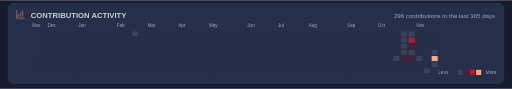
t = 0.00 s
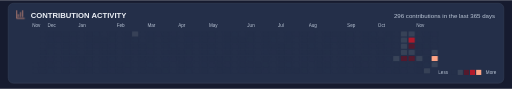
t = 1.35 s
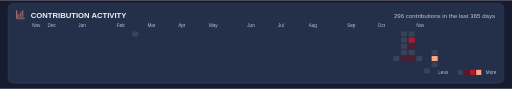
t = 2.70 s
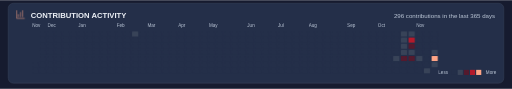
t = 5.40 s
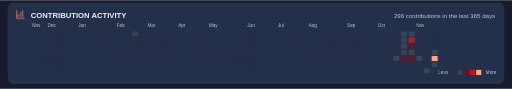
t = 6.75 s
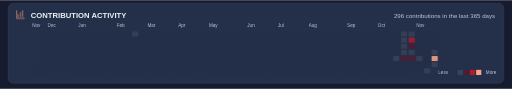
t = 8.55 s

The animated SVG that drew these frames (rendered in a browser with its animation timeline set to each time). Animation: 8 CSS @keyframes rules; frames cover the first 8.55 s, repeats indefinitely.

<svg xmlns="http://www.w3.org/2000/svg" width="1000" height="173" viewBox="0 0 1000 173" role="img" aria-labelledby="title"><style>
  @keyframes appear { 0%,100% { opacity: .82; } 15%,90% { opacity: 1; } }
  @keyframes rise { 0%,100% { transform: scaleY(.08); } 20%,90% { transform: scaleY(1); } }
  @keyframes expand { 0%,100% { transform: scaleX(.08); } 20%,90% { transform: scaleX(1); } }
  .motion-language { transform-box: fill-box; transform-origin: left center; animation: expand 10s ease-in-out infinite; }
  @keyframes draw { 0%,100% { stroke-dashoffset: 1; } 25%,90% { stroke-dashoffset: 0; } }
  @keyframes glow { 0%,100% { opacity: .72; } 50% { opacity: 1; } }
  @keyframes float { 0%,100% { transform: translateY(0); } 50% { transform: translateY(-1.5px); } }
  @keyframes turn { from { transform: rotate(0deg); } to { transform: rotate(360deg); } }
  @keyframes sail { 0%,100% { transform: rotate(-1deg); } 50% { transform: rotate(1deg); } }
  .wheel-spin { transform-origin: 0px 0px; animation: turn 36s linear infinite; }
  .pirate-flag { transform-box: fill-box; transform-origin: left center; animation: sail 6s ease-in-out infinite; }
  text { animation: appear 10s ease-in-out infinite; }
  .motion-bar { transform-box: fill-box; transform-origin: center bottom; animation: rise 10s cubic-bezier(.22,1,.36,1) infinite; }
  .motion-line { stroke-dasharray: 1; animation: draw 10s ease-in-out infinite; }
  .motion-ring { animation: appear 10s ease-in-out infinite; }
  .motion-cell { animation: appear 8s ease-in-out infinite; animation-delay: var(--delay,0ms); }
  .motion-icon { animation: glow 5s ease-in-out infinite; }
  .motion-logo { animation: float 6s ease-in-out infinite; }
  @media (prefers-reduced-motion: reduce) { * { animation: none !important; } }
</style><title id="title">GitHub contribution calendar; real daily counts</title>
<defs>
 <linearGradient id="logo-shade"><stop stop-color="#161B2F" stop-opacity="0"/><stop offset=".35" stop-color="#161B2F" stop-opacity=".7"/><stop offset=".65" stop-color="#161B2F" stop-opacity=".7"/><stop offset="1" stop-color="#161B2F" stop-opacity="0"/></linearGradient>
 <linearGradient id="paper" x2="0" y2="1"><stop stop-color="#FFE1A0"/><stop offset=".5" stop-color="#EFC082"/><stop offset="1" stop-color="#FFA586"/></linearGradient>
 <linearGradient id="shade"><stop offset="0" stop-color="#161B2F"/><stop offset=".5" stop-color="#161B2F" stop-opacity=".98"/><stop offset=".72" stop-color="#161B2F" stop-opacity="0"/></linearGradient>
 <clipPath id="about-window"><rect x="16" y="48" width="968" height="232" rx="12"/></clipPath>
 <clipPath id="banner-window"><rect width="1000" height="156" rx="12"/></clipPath>
</defs><rect width="1000" height="173" fill="#161B2F"/><g font-family="Arial, Helvetica, sans-serif"><rect x="16" y="6" width="968" height="156" rx="10" fill="#242F49" stroke="#384358" stroke-width="1"/><g transform="translate(30 18) scale(0.8333333333333334)" fill="none" stroke="#FFA586" class="motion-icon" stroke-width="1.65" stroke-linecap="round" stroke-linejoin="round"><path d="M3 3v18h18M7 17v-5m5 5V7m5 10V3"/></g><text x="60" y="34" font-size="15" fill="#EDF1F7" font-weight="700">CONTRIBUTION ACTIVITY</text><text x="967" y="34" font-size="12" fill="#BDC8D8" text-anchor="end">296 contributions in the last 365 days</text><text x="63" y="53" font-size="9" fill="#BDC8D8" >Nov</text><rect class="motion-cell" style="--delay:0ms"  x="63" y="121" width="12" height="10" rx="1" fill="#242F49"><title>2025-11-21: 0 contributions</title></rect><rect class="motion-cell" style="--delay:35ms"  x="63" y="133" width="12" height="10" rx="1" fill="#242F49"><title>2025-11-22: 0 contributions</title></rect><rect class="motion-cell" style="--delay:70ms"  x="78" y="61" width="12" height="10" rx="1" fill="#242F49"><title>2025-11-23: 0 contributions</title></rect><rect class="motion-cell" style="--delay:105ms"  x="78" y="73" width="12" height="10" rx="1" fill="#242F49"><title>2025-11-24: 0 contributions</title></rect><rect class="motion-cell" style="--delay:140ms"  x="78" y="85" width="12" height="10" rx="1" fill="#242F49"><title>2025-11-25: 0 contributions</title></rect><rect class="motion-cell" style="--delay:175ms"  x="78" y="97" width="12" height="10" rx="1" fill="#242F49"><title>2025-11-26: 0 contributions</title></rect><rect class="motion-cell" style="--delay:210ms"  x="78" y="109" width="12" height="10" rx="1" fill="#242F49"><title>2025-11-27: 0 contributions</title></rect><rect class="motion-cell" style="--delay:245ms"  x="78" y="121" width="12" height="10" rx="1" fill="#242F49"><title>2025-11-28: 0 contributions</title></rect><rect class="motion-cell" style="--delay:280ms"  x="78" y="133" width="12" height="10" rx="1" fill="#242F49"><title>2025-11-29: 0 contributions</title></rect><rect class="motion-cell" style="--delay:315ms"  x="93" y="61" width="12" height="10" rx="1" fill="#242F49"><title>2025-11-30: 0 contributions</title></rect><text x="93" y="53" font-size="9" fill="#BDC8D8" >Dec</text><rect class="motion-cell" style="--delay:350ms"  x="93" y="73" width="12" height="10" rx="1" fill="#242F49"><title>2025-12-01: 0 contributions</title></rect><rect class="motion-cell" style="--delay:385ms"  x="93" y="85" width="12" height="10" rx="1" fill="#242F49"><title>2025-12-02: 0 contributions</title></rect><rect class="motion-cell" style="--delay:420ms"  x="93" y="97" width="12" height="10" rx="1" fill="#242F49"><title>2025-12-03: 0 contributions</title></rect><rect class="motion-cell" style="--delay:455ms"  x="93" y="109" width="12" height="10" rx="1" fill="#242F49"><title>2025-12-04: 0 contributions</title></rect><rect class="motion-cell" style="--delay:490ms"  x="93" y="121" width="12" height="10" rx="1" fill="#242F49"><title>2025-12-05: 0 contributions</title></rect><rect class="motion-cell" style="--delay:525ms"  x="93" y="133" width="12" height="10" rx="1" fill="#242F49"><title>2025-12-06: 0 contributions</title></rect><rect class="motion-cell" style="--delay:560ms"  x="108" y="61" width="12" height="10" rx="1" fill="#242F49"><title>2025-12-07: 0 contributions</title></rect><rect class="motion-cell" style="--delay:595ms"  x="108" y="73" width="12" height="10" rx="1" fill="#242F49"><title>2025-12-08: 0 contributions</title></rect><rect class="motion-cell" style="--delay:0ms"  x="108" y="85" width="12" height="10" rx="1" fill="#242F49"><title>2025-12-09: 0 contributions</title></rect><rect class="motion-cell" style="--delay:35ms"  x="108" y="97" width="12" height="10" rx="1" fill="#242F49"><title>2025-12-10: 0 contributions</title></rect><rect class="motion-cell" style="--delay:70ms"  x="108" y="109" width="12" height="10" rx="1" fill="#242F49"><title>2025-12-11: 0 contributions</title></rect><rect class="motion-cell" style="--delay:105ms"  x="108" y="121" width="12" height="10" rx="1" fill="#242F49"><title>2025-12-12: 0 contributions</title></rect><rect class="motion-cell" style="--delay:140ms"  x="108" y="133" width="12" height="10" rx="1" fill="#242F49"><title>2025-12-13: 0 contributions</title></rect><rect class="motion-cell" style="--delay:175ms"  x="123" y="61" width="12" height="10" rx="1" fill="#242F49"><title>2025-12-14: 0 contributions</title></rect><rect class="motion-cell" style="--delay:210ms"  x="123" y="73" width="12" height="10" rx="1" fill="#242F49"><title>2025-12-15: 0 contributions</title></rect><rect class="motion-cell" style="--delay:245ms"  x="123" y="85" width="12" height="10" rx="1" fill="#242F49"><title>2025-12-16: 0 contributions</title></rect><rect class="motion-cell" style="--delay:280ms"  x="123" y="97" width="12" height="10" rx="1" fill="#242F49"><title>2025-12-17: 0 contributions</title></rect><rect class="motion-cell" style="--delay:315ms"  x="123" y="109" width="12" height="10" rx="1" fill="#242F49"><title>2025-12-18: 0 contributions</title></rect><rect class="motion-cell" style="--delay:350ms"  x="123" y="121" width="12" height="10" rx="1" fill="#242F49"><title>2025-12-19: 0 contributions</title></rect><rect class="motion-cell" style="--delay:385ms"  x="123" y="133" width="12" height="10" rx="1" fill="#242F49"><title>2025-12-20: 0 contributions</title></rect><rect class="motion-cell" style="--delay:420ms"  x="138" y="61" width="12" height="10" rx="1" fill="#242F49"><title>2025-12-21: 0 contributions</title></rect><rect class="motion-cell" style="--delay:455ms"  x="138" y="73" width="12" height="10" rx="1" fill="#242F49"><title>2025-12-22: 0 contributions</title></rect><rect class="motion-cell" style="--delay:490ms"  x="138" y="85" width="12" height="10" rx="1" fill="#242F49"><title>2025-12-23: 0 contributions</title></rect><rect class="motion-cell" style="--delay:525ms"  x="138" y="97" width="12" height="10" rx="1" fill="#242F49"><title>2025-12-24: 0 contributions</title></rect><rect class="motion-cell" style="--delay:560ms"  x="138" y="109" width="12" height="10" rx="1" fill="#242F49"><title>2025-12-25: 0 contributions</title></rect><rect class="motion-cell" style="--delay:595ms"  x="138" y="121" width="12" height="10" rx="1" fill="#242F49"><title>2025-12-26: 0 contributions</title></rect><rect class="motion-cell" style="--delay:0ms"  x="138" y="133" width="12" height="10" rx="1" fill="#242F49"><title>2025-12-27: 0 contributions</title></rect><rect class="motion-cell" style="--delay:35ms"  x="153" y="61" width="12" height="10" rx="1" fill="#242F49"><title>2025-12-28: 0 contributions</title></rect><rect class="motion-cell" style="--delay:70ms"  x="153" y="73" width="12" height="10" rx="1" fill="#242F49"><title>2025-12-29: 0 contributions</title></rect><rect class="motion-cell" style="--delay:105ms"  x="153" y="85" width="12" height="10" rx="1" fill="#242F49"><title>2025-12-30: 0 contributions</title></rect><rect class="motion-cell" style="--delay:140ms"  x="153" y="97" width="12" height="10" rx="1" fill="#242F49"><title>2025-12-31: 0 contributions</title></rect><text x="153" y="53" font-size="9" fill="#BDC8D8" >Jan</text><rect class="motion-cell" style="--delay:175ms"  x="153" y="109" width="12" height="10" rx="1" fill="#242F49"><title>2026-01-01: 0 contributions</title></rect><rect class="motion-cell" style="--delay:210ms"  x="153" y="121" width="12" height="10" rx="1" fill="#242F49"><title>2026-01-02: 0 contributions</title></rect><rect class="motion-cell" style="--delay:245ms"  x="153" y="133" width="12" height="10" rx="1" fill="#242F49"><title>2026-01-03: 0 contributions</title></rect><rect class="motion-cell" style="--delay:280ms"  x="168" y="61" width="12" height="10" rx="1" fill="#242F49"><title>2026-01-04: 0 contributions</title></rect><rect class="motion-cell" style="--delay:315ms"  x="168" y="73" width="12" height="10" rx="1" fill="#242F49"><title>2026-01-05: 0 contributions</title></rect><rect class="motion-cell" style="--delay:350ms"  x="168" y="85" width="12" height="10" rx="1" fill="#242F49"><title>2026-01-06: 0 contributions</title></rect><rect class="motion-cell" style="--delay:385ms"  x="168" y="97" width="12" height="10" rx="1" fill="#242F49"><title>2026-01-07: 0 contributions</title></rect><rect class="motion-cell" style="--delay:420ms"  x="168" y="109" width="12" height="10" rx="1" fill="#242F49"><title>2026-01-08: 0 contributions</title></rect><rect class="motion-cell" style="--delay:455ms"  x="168" y="121" width="12" height="10" rx="1" fill="#242F49"><title>2026-01-09: 0 contributions</title></rect><rect class="motion-cell" style="--delay:490ms"  x="168" y="133" width="12" height="10" rx="1" fill="#242F49"><title>2026-01-10: 0 contributions</title></rect><rect class="motion-cell" style="--delay:525ms"  x="183" y="61" width="12" height="10" rx="1" fill="#242F49"><title>2026-01-11: 0 contributions</title></rect><rect class="motion-cell" style="--delay:560ms"  x="183" y="73" width="12" height="10" rx="1" fill="#242F49"><title>2026-01-12: 0 contributions</title></rect><rect class="motion-cell" style="--delay:595ms"  x="183" y="85" width="12" height="10" rx="1" fill="#242F49"><title>2026-01-13: 0 contributions</title></rect><rect class="motion-cell" style="--delay:0ms"  x="183" y="97" width="12" height="10" rx="1" fill="#242F49"><title>2026-01-14: 0 contributions</title></rect><rect class="motion-cell" style="--delay:35ms"  x="183" y="109" width="12" height="10" rx="1" fill="#242F49"><title>2026-01-15: 0 contributions</title></rect><rect class="motion-cell" style="--delay:70ms"  x="183" y="121" width="12" height="10" rx="1" fill="#242F49"><title>2026-01-16: 0 contributions</title></rect><rect class="motion-cell" style="--delay:105ms"  x="183" y="133" width="12" height="10" rx="1" fill="#242F49"><title>2026-01-17: 0 contributions</title></rect><rect class="motion-cell" style="--delay:140ms"  x="198" y="61" width="12" height="10" rx="1" fill="#242F49"><title>2026-01-18: 0 contributions</title></rect><rect class="motion-cell" style="--delay:175ms"  x="198" y="73" width="12" height="10" rx="1" fill="#242F49"><title>2026-01-19: 0 contributions</title></rect><rect class="motion-cell" style="--delay:210ms"  x="198" y="85" width="12" height="10" rx="1" fill="#242F49"><title>2026-01-20: 0 contributions</title></rect><rect class="motion-cell" style="--delay:245ms"  x="198" y="97" width="12" height="10" rx="1" fill="#242F49"><title>2026-01-21: 0 contributions</title></rect><rect class="motion-cell" style="--delay:280ms"  x="198" y="109" width="12" height="10" rx="1" fill="#242F49"><title>2026-01-22: 0 contributions</title></rect><rect class="motion-cell" style="--delay:315ms"  x="198" y="121" width="12" height="10" rx="1" fill="#242F49"><title>2026-01-23: 0 contributions</title></rect><rect class="motion-cell" style="--delay:350ms"  x="198" y="133" width="12" height="10" rx="1" fill="#242F49"><title>2026-01-24: 0 contributions</title></rect><rect class="motion-cell" style="--delay:385ms"  x="213" y="61" width="12" height="10" rx="1" fill="#242F49"><title>2026-01-25: 0 contributions</title></rect><rect class="motion-cell" style="--delay:420ms"  x="213" y="73" width="12" height="10" rx="1" fill="#242F49"><title>2026-01-26: 0 contributions</title></rect><rect class="motion-cell" style="--delay:455ms"  x="213" y="85" width="12" height="10" rx="1" fill="#242F49"><title>2026-01-27: 0 contributions</title></rect><rect class="motion-cell" style="--delay:490ms"  x="213" y="97" width="12" height="10" rx="1" fill="#242F49"><title>2026-01-28: 0 contributions</title></rect><rect class="motion-cell" style="--delay:525ms"  x="213" y="109" width="12" height="10" rx="1" fill="#242F49"><title>2026-01-29: 0 contributions</title></rect><rect class="motion-cell" style="--delay:560ms"  x="213" y="121" width="12" height="10" rx="1" fill="#242F49"><title>2026-01-30: 0 contributions</title></rect><rect class="motion-cell" style="--delay:595ms"  x="213" y="133" width="12" height="10" rx="1" fill="#242F49"><title>2026-01-31: 0 contributions</title></rect><text x="228" y="53" font-size="9" fill="#BDC8D8" >Feb</text><rect class="motion-cell" style="--delay:0ms"  x="228" y="61" width="12" height="10" rx="1" fill="#242F49"><title>2026-02-01: 0 contributions</title></rect><rect class="motion-cell" style="--delay:35ms"  x="228" y="73" width="12" height="10" rx="1" fill="#242F49"><title>2026-02-02: 0 contributions</title></rect><rect class="motion-cell" style="--delay:70ms"  x="228" y="85" width="12" height="10" rx="1" fill="#242F49"><title>2026-02-03: 0 contributions</title></rect><rect class="motion-cell" style="--delay:105ms"  x="228" y="97" width="12" height="10" rx="1" fill="#242F49"><title>2026-02-04: 0 contributions</title></rect><rect class="motion-cell" style="--delay:140ms"  x="228" y="109" width="12" height="10" rx="1" fill="#242F49"><title>2026-02-05: 0 contributions</title></rect><rect class="motion-cell" style="--delay:175ms"  x="228" y="121" width="12" height="10" rx="1" fill="#242F49"><title>2026-02-06: 0 contributions</title></rect><rect class="motion-cell" style="--delay:210ms"  x="228" y="133" width="12" height="10" rx="1" fill="#242F49"><title>2026-02-07: 0 contributions</title></rect><rect class="motion-cell" style="--delay:245ms"  x="243" y="61" width="12" height="10" rx="1" fill="#242F49"><title>2026-02-08: 0 contributions</title></rect><rect class="motion-cell" style="--delay:280ms"  x="243" y="73" width="12" height="10" rx="1" fill="#242F49"><title>2026-02-09: 0 contributions</title></rect><rect class="motion-cell" style="--delay:315ms"  x="243" y="85" width="12" height="10" rx="1" fill="#242F49"><title>2026-02-10: 0 contributions</title></rect><rect class="motion-cell" style="--delay:350ms"  x="243" y="97" width="12" height="10" rx="1" fill="#242F49"><title>2026-02-11: 0 contributions</title></rect><rect class="motion-cell" style="--delay:385ms"  x="243" y="109" width="12" height="10" rx="1" fill="#242F49"><title>2026-02-12: 0 contributions</title></rect><rect class="motion-cell" style="--delay:420ms"  x="243" y="121" width="12" height="10" rx="1" fill="#242F49"><title>2026-02-13: 0 contributions</title></rect><rect class="motion-cell" style="--delay:455ms"  x="243" y="133" width="12" height="10" rx="1" fill="#242F49"><title>2026-02-14: 0 contributions</title></rect><rect class="motion-cell" style="--delay:490ms"  x="258" y="61" width="12" height="10" rx="1" fill="#384358"><title>2026-02-15: 3 contributions</title></rect><rect class="motion-cell" style="--delay:525ms"  x="258" y="73" width="12" height="10" rx="1" fill="#242F49"><title>2026-02-16: 0 contributions</title></rect><rect class="motion-cell" style="--delay:560ms"  x="258" y="85" width="12" height="10" rx="1" fill="#242F49"><title>2026-02-17: 0 contributions</title></rect><rect class="motion-cell" style="--delay:595ms"  x="258" y="97" width="12" height="10" rx="1" fill="#242F49"><title>2026-02-18: 0 contributions</title></rect><rect class="motion-cell" style="--delay:0ms"  x="258" y="109" width="12" height="10" rx="1" fill="#242F49"><title>2026-02-19: 0 contributions</title></rect><rect class="motion-cell" style="--delay:35ms"  x="258" y="121" width="12" height="10" rx="1" fill="#242F49"><title>2026-02-20: 0 contributions</title></rect><rect class="motion-cell" style="--delay:70ms"  x="258" y="133" width="12" height="10" rx="1" fill="#242F49"><title>2026-02-21: 0 contributions</title></rect><rect class="motion-cell" style="--delay:105ms"  x="273" y="61" width="12" height="10" rx="1" fill="#242F49"><title>2026-02-22: 0 contributions</title></rect><rect class="motion-cell" style="--delay:140ms"  x="273" y="73" width="12" height="10" rx="1" fill="#242F49"><title>2026-02-23: 0 contributions</title></rect><rect class="motion-cell" style="--delay:175ms"  x="273" y="85" width="12" height="10" rx="1" fill="#242F49"><title>2026-02-24: 0 contributions</title></rect><rect class="motion-cell" style="--delay:210ms"  x="273" y="97" width="12" height="10" rx="1" fill="#242F49"><title>2026-02-25: 0 contributions</title></rect><rect class="motion-cell" style="--delay:245ms"  x="273" y="109" width="12" height="10" rx="1" fill="#242F49"><title>2026-02-26: 0 contributions</title></rect><rect class="motion-cell" style="--delay:280ms"  x="273" y="121" width="12" height="10" rx="1" fill="#242F49"><title>2026-02-27: 0 contributions</title></rect><rect class="motion-cell" style="--delay:315ms"  x="273" y="133" width="12" height="10" rx="1" fill="#242F49"><title>2026-02-28: 0 contributions</title></rect><text x="288" y="53" font-size="9" fill="#BDC8D8" >Mar</text><rect class="motion-cell" style="--delay:350ms"  x="288" y="61" width="12" height="10" rx="1" fill="#242F49"><title>2026-03-01: 0 contributions</title></rect><rect class="motion-cell" style="--delay:385ms"  x="288" y="73" width="12" height="10" rx="1" fill="#242F49"><title>2026-03-02: 0 contributions</title></rect><rect class="motion-cell" style="--delay:420ms"  x="288" y="85" width="12" height="10" rx="1" fill="#242F49"><title>2026-03-03: 0 contributions</title></rect><rect class="motion-cell" style="--delay:455ms"  x="288" y="97" width="12" height="10" rx="1" fill="#242F49"><title>2026-03-04: 0 contributions</title></rect><rect class="motion-cell" style="--delay:490ms"  x="288" y="109" width="12" height="10" rx="1" fill="#242F49"><title>2026-03-05: 0 contributions</title></rect><rect class="motion-cell" style="--delay:525ms"  x="288" y="121" width="12" height="10" rx="1" fill="#242F49"><title>2026-03-06: 0 contributions</title></rect><rect class="motion-cell" style="--delay:560ms"  x="288" y="133" width="12" height="10" rx="1" fill="#242F49"><title>2026-03-07: 0 contributions</title></rect><rect class="motion-cell" style="--delay:595ms"  x="303" y="61" width="12" height="10" rx="1" fill="#242F49"><title>2026-03-08: 0 contributions</title></rect><rect class="motion-cell" style="--delay:0ms"  x="303" y="73" width="12" height="10" rx="1" fill="#242F49"><title>2026-03-09: 0 contributions</title></rect><rect class="motion-cell" style="--delay:35ms"  x="303" y="85" width="12" height="10" rx="1" fill="#242F49"><title>2026-03-10: 0 contributions</title></rect><rect class="motion-cell" style="--delay:70ms"  x="303" y="97" width="12" height="10" rx="1" fill="#242F49"><title>2026-03-11: 0 contributions</title></rect><rect class="motion-cell" style="--delay:105ms"  x="303" y="109" width="12" height="10" rx="1" fill="#242F49"><title>2026-03-12: 0 contributions</title></rect><rect class="motion-cell" style="--delay:140ms"  x="303" y="121" width="12" height="10" rx="1" fill="#242F49"><title>2026-03-13: 0 contributions</title></rect><rect class="motion-cell" style="--delay:175ms"  x="303" y="133" width="12" height="10" rx="1" fill="#242F49"><title>2026-03-14: 0 contributions</title></rect><rect class="motion-cell" style="--delay:210ms"  x="318" y="61" width="12" height="10" rx="1" fill="#242F49"><title>2026-03-15: 0 contributions</title></rect><rect class="motion-cell" style="--delay:245ms"  x="318" y="73" width="12" height="10" rx="1" fill="#242F49"><title>2026-03-16: 0 contributions</title></rect><rect class="motion-cell" style="--delay:280ms"  x="318" y="85" width="12" height="10" rx="1" fill="#242F49"><title>2026-03-17: 0 contributions</title></rect><rect class="motion-cell" style="--delay:315ms"  x="318" y="97" width="12" height="10" rx="1" fill="#242F49"><title>2026-03-18: 0 contributions</title></rect><rect class="motion-cell" style="--delay:350ms"  x="318" y="109" width="12" height="10" rx="1" fill="#242F49"><title>2026-03-19: 0 contributions</title></rect><rect class="motion-cell" style="--delay:385ms"  x="318" y="121" width="12" height="10" rx="1" fill="#242F49"><title>2026-03-20: 0 contributions</title></rect><rect class="motion-cell" style="--delay:420ms"  x="318" y="133" width="12" height="10" rx="1" fill="#242F49"><title>2026-03-21: 0 contributions</title></rect><rect class="motion-cell" style="--delay:455ms"  x="333" y="61" width="12" height="10" rx="1" fill="#242F49"><title>2026-03-22: 0 contributions</title></rect><rect class="motion-cell" style="--delay:490ms"  x="333" y="73" width="12" height="10" rx="1" fill="#242F49"><title>2026-03-23: 0 contributions</title></rect><rect class="motion-cell" style="--delay:525ms"  x="333" y="85" width="12" height="10" rx="1" fill="#242F49"><title>2026-03-24: 0 contributions</title></rect><rect class="motion-cell" style="--delay:560ms"  x="333" y="97" width="12" height="10" rx="1" fill="#242F49"><title>2026-03-25: 0 contributions</title></rect><rect class="motion-cell" style="--delay:595ms"  x="333" y="109" width="12" height="10" rx="1" fill="#242F49"><title>2026-03-26: 0 contributions</title></rect><rect class="motion-cell" style="--delay:0ms"  x="333" y="121" width="12" height="10" rx="1" fill="#242F49"><title>2026-03-27: 0 contributions</title></rect><rect class="motion-cell" style="--delay:35ms"  x="333" y="133" width="12" height="10" rx="1" fill="#242F49"><title>2026-03-28: 0 contributions</title></rect><rect class="motion-cell" style="--delay:70ms"  x="348" y="61" width="12" height="10" rx="1" fill="#242F49"><title>2026-03-29: 0 contributions</title></rect><rect class="motion-cell" style="--delay:105ms"  x="348" y="73" width="12" height="10" rx="1" fill="#242F49"><title>2026-03-30: 0 contributions</title></rect><rect class="motion-cell" style="--delay:140ms"  x="348" y="85" width="12" height="10" rx="1" fill="#242F49"><title>2026-03-31: 0 contributions</title></rect><text x="348" y="53" font-size="9" fill="#BDC8D8" >Apr</text><rect class="motion-cell" style="--delay:175ms"  x="348" y="97" width="12" height="10" rx="1" fill="#242F49"><title>2026-04-01: 0 contributions</title></rect><rect class="motion-cell" style="--delay:210ms"  x="348" y="109" width="12" height="10" rx="1" fill="#242F49"><title>2026-04-02: 0 contributions</title></rect><rect class="motion-cell" style="--delay:245ms"  x="348" y="121" width="12" height="10" rx="1" fill="#242F49"><title>2026-04-03: 0 contributions</title></rect><rect class="motion-cell" style="--delay:280ms"  x="348" y="133" width="12" height="10" rx="1" fill="#242F49"><title>2026-04-04: 0 contributions</title></rect><rect class="motion-cell" style="--delay:315ms"  x="363" y="61" width="12" height="10" rx="1" fill="#242F49"><title>2026-04-05: 0 contributions</title></rect><rect class="motion-cell" style="--delay:350ms"  x="363" y="73" width="12" height="10" rx="1" fill="#242F49"><title>2026-04-06: 0 contributions</title></rect><rect class="motion-cell" style="--delay:385ms"  x="363" y="85" width="12" height="10" rx="1" fill="#242F49"><title>2026-04-07: 0 contributions</title></rect><rect class="motion-cell" style="--delay:420ms"  x="363" y="97" width="12" height="10" rx="1" fill="#242F49"><title>2026-04-08: 0 contributions</title></rect><rect class="motion-cell" style="--delay:455ms"  x="363" y="109" width="12" height="10" rx="1" fill="#242F49"><title>2026-04-09: 0 contributions</title></rect><rect class="motion-cell" style="--delay:490ms"  x="363" y="121" width="12" height="10" rx="1" fill="#242F49"><title>2026-04-10: 0 contributions</title></rect><rect class="motion-cell" style="--delay:525ms"  x="363" y="133" width="12" height="10" rx="1" fill="#242F49"><title>2026-04-11: 0 contributions</title></rect><rect class="motion-cell" style="--delay:560ms"  x="378" y="61" width="12" height="10" rx="1" fill="#242F49"><title>2026-04-12: 0 contributions</title></rect><rect class="motion-cell" style="--delay:595ms"  x="378" y="73" width="12" height="10" rx="1" fill="#242F49"><title>2026-04-13: 0 contributions</title></rect><rect class="motion-cell" style="--delay:0ms"  x="378" y="85" width="12" height="10" rx="1" fill="#242F49"><title>2026-04-14: 0 contributions</title></rect><rect class="motion-cell" style="--delay:35ms"  x="378" y="97" width="12" height="10" rx="1" fill="#242F49"><title>2026-04-15: 0 contributions</title></rect><rect class="motion-cell" style="--delay:70ms"  x="378" y="109" width="12" height="10" rx="1" fill="#242F49"><title>2026-04-16: 0 contributions</title></rect><rect class="motion-cell" style="--delay:105ms"  x="378" y="121" width="12" height="10" rx="1" fill="#242F49"><title>2026-04-17: 0 contributions</title></rect><rect class="motion-cell" style="--delay:140ms"  x="378" y="133" width="12" height="10" rx="1" fill="#242F49"><title>2026-04-18: 0 contributions</title></rect><rect class="motion-cell" style="--delay:175ms"  x="393" y="61" width="12" height="10" rx="1" fill="#242F49"><title>2026-04-19: 0 contributions</title></rect><rect class="motion-cell" style="--delay:210ms"  x="393" y="73" width="12" height="10" rx="1" fill="#242F49"><title>2026-04-20: 0 contributions</title></rect><rect class="motion-cell" style="--delay:245ms"  x="393" y="85" width="12" height="10" rx="1" fill="#242F49"><title>2026-04-21: 0 contributions</title></rect><rect class="motion-cell" style="--delay:280ms"  x="393" y="97" width="12" height="10" rx="1" fill="#242F49"><title>2026-04-22: 0 contributions</title></rect><rect class="motion-cell" style="--delay:315ms"  x="393" y="109" width="12" height="10" rx="1" fill="#242F49"><title>2026-04-23: 0 contributions</title></rect><rect class="motion-cell" style="--delay:350ms"  x="393" y="121" width="12" height="10" rx="1" fill="#242F49"><title>2026-04-24: 0 contributions</title></rect><rect class="motion-cell" style="--delay:385ms"  x="393" y="133" width="12" height="10" rx="1" fill="#242F49"><title>2026-04-25: 0 contributions</title></rect><rect class="motion-cell" style="--delay:420ms"  x="408" y="61" width="12" height="10" rx="1" fill="#242F49"><title>2026-04-26: 0 contributions</title></rect><rect class="motion-cell" style="--delay:455ms"  x="408" y="73" width="12" height="10" rx="1" fill="#242F49"><title>2026-04-27: 0 contributions</title></rect><rect class="motion-cell" style="--delay:490ms"  x="408" y="85" width="12" height="10" rx="1" fill="#242F49"><title>2026-04-28: 0 contributions</title></rect><rect class="motion-cell" style="--delay:525ms"  x="408" y="97" width="12" height="10" rx="1" fill="#242F49"><title>2026-04-29: 0 contributions</title></rect><rect class="motion-cell" style="--delay:560ms"  x="408" y="109" width="12" height="10" rx="1" fill="#242F49"><title>2026-04-30: 0 contributions</title></rect><text x="408" y="53" font-size="9" fill="#BDC8D8" >May</text><rect class="motion-cell" style="--delay:595ms"  x="408" y="121" width="12" height="10" rx="1" fill="#242F49"><title>2026-05-01: 0 contributions</title></rect><rect class="motion-cell" style="--delay:0ms"  x="408" y="133" width="12" height="10" rx="1" fill="#242F49"><title>2026-05-02: 0 contributions</title></rect><rect class="motion-cell" style="--delay:35ms"  x="423" y="61" width="12" height="10" rx="1" fill="#242F49"><title>2026-05-03: 0 contributions</title></rect><rect class="motion-cell" style="--delay:70ms"  x="423" y="73" width="12" height="10" rx="1" fill="#242F49"><title>2026-05-04: 0 contributions</title></rect><rect class="motion-cell" style="--delay:105ms"  x="423" y="85" width="12" height="10" rx="1" fill="#242F49"><title>2026-05-05: 0 contributions</title></rect><rect class="motion-cell" style="--delay:140ms"  x="423" y="97" width="12" height="10" rx="1" fill="#242F49"><title>2026-05-06: 0 contributions</title></rect><rect class="motion-cell" style="--delay:175ms"  x="423" y="109" width="12" height="10" rx="1" fill="#242F49"><title>2026-05-07: 0 contributions</title></rect><rect class="motion-cell" style="--delay:210ms"  x="423" y="121" width="12" height="10" rx="1" fill="#242F49"><title>2026-05-08: 0 contributions</title></rect><rect class="motion-cell" style="--delay:245ms"  x="423" y="133" width="12" height="10" rx="1" fill="#242F49"><title>2026-05-09: 0 contributions</title></rect><rect class="motion-cell" style="--delay:280ms"  x="438" y="61" width="12" height="10" rx="1" fill="#242F49"><title>2026-05-10: 0 contributions</title></rect><rect class="motion-cell" style="--delay:315ms"  x="438" y="73" width="12" height="10" rx="1" fill="#242F49"><title>2026-05-11: 0 contributions</title></rect><rect class="motion-cell" style="--delay:350ms"  x="438" y="85" width="12" height="10" rx="1" fill="#242F49"><title>2026-05-12: 0 contributions</title></rect><rect class="motion-cell" style="--delay:385ms"  x="438" y="97" width="12" height="10" rx="1" fill="#242F49"><title>2026-05-13: 0 contributions</title></rect><rect class="motion-cell" style="--delay:420ms"  x="438" y="109" width="12" height="10" rx="1" fill="#242F49"><title>2026-05-14: 0 contributions</title></rect><rect class="motion-cell" style="--delay:455ms"  x="438" y="121" width="12" height="10" rx="1" fill="#242F49"><title>2026-05-15: 0 contributions</title></rect><rect class="motion-cell" style="--delay:490ms"  x="438" y="133" width="12" height="10" rx="1" fill="#242F49"><title>2026-05-16: 0 contributions</title></rect><rect class="motion-cell" style="--delay:525ms"  x="453" y="61" width="12" height="10" rx="1" fill="#242F49"><title>2026-05-17: 0 contributions</title></rect><rect class="motion-cell" style="--delay:560ms"  x="453" y="73" width="12" height="10" rx="1" fill="#242F49"><title>2026-05-18: 0 contributions</title></rect><rect class="motion-cell" style="--delay:595ms"  x="453" y="85" width="12" height="10" rx="1" fill="#242F49"><title>2026-05-19: 0 contributions</title></rect><rect class="motion-cell" style="--delay:0ms"  x="453" y="97" width="12" height="10" rx="1" fill="#242F49"><title>2026-05-20: 0 contributions</title></rect><rect class="motion-cell" style="--delay:35ms"  x="453" y="109" width="12" height="10" rx="1" fill="#242F49"><title>2026-05-21: 0 contributions</title></rect><rect class="motion-cell" style="--delay:70ms"  x="453" y="121" width="12" height="10" rx="1" fill="#242F49"><title>2026-05-22: 0 contributions</title></rect><rect class="motion-cell" style="--delay:105ms"  x="453" y="133" width="12" height="10" rx="1" fill="#242F49"><title>2026-05-23: 0 contributions</title></rect><rect class="motion-cell" style="--delay:140ms"  x="468" y="61" width="12" height="10" rx="1" fill="#242F49"><title>2026-05-24: 0 contributions</title></rect><rect class="motion-cell" style="--delay:175ms"  x="468" y="73" width="12" height="10" rx="1" fill="#242F49"><title>2026-05-25: 0 contributions</title></rect><rect class="motion-cell" style="--delay:210ms"  x="468" y="85" width="12" height="10" rx="1" fill="#242F49"><title>2026-05-26: 0 contributions</title></rect><rect class="motion-cell" style="--delay:245ms"  x="468" y="97" width="12" height="10" rx="1" fill="#242F49"><title>2026-05-27: 0 contributions</title></rect><rect class="motion-cell" style="--delay:280ms"  x="468" y="109" width="12" height="10" rx="1" fill="#242F49"><title>2026-05-28: 0 contributions</title></rect><rect class="motion-cell" style="--delay:315ms"  x="468" y="121" width="12" height="10" rx="1" fill="#242F49"><title>2026-05-29: 0 contributions</title></rect><rect class="motion-cell" style="--delay:350ms"  x="468" y="133" width="12" height="10" rx="1" fill="#242F49"><title>2026-05-30: 0 contributions</title></rect><rect class="motion-cell" style="--delay:385ms"  x="483" y="61" width="12" height="10" rx="1" fill="#242F49"><title>2026-05-31: 0 contributions</title></rect><text x="483" y="53" font-size="9" fill="#BDC8D8" >Jun</text><rect class="motion-cell" style="--delay:420ms"  x="483" y="73" width="12" height="10" rx="1" fill="#242F49"><title>2026-06-01: 0 contributions</title></rect><rect class="motion-cell" style="--delay:455ms"  x="483" y="85" width="12" height="10" rx="1" fill="#242F49"><title>2026-06-02: 0 contributions</title></rect><rect class="motion-cell" style="--delay:490ms"  x="483" y="97" width="12" height="10" rx="1" fill="#242F49"><title>2026-06-03: 0 contributions</title></rect><rect class="motion-cell" style="--delay:525ms"  x="483" y="109" width="12" height="10" rx="1" fill="#242F49"><title>2026-06-04: 0 contributions</title></rect><rect class="motion-cell" style="--delay:560ms"  x="483" y="121" width="12" height="10" rx="1" fill="#242F49"><title>2026-06-05: 0 contributions</title></rect><rect class="motion-cell" style="--delay:595ms"  x="483" y="133" width="12" height="10" rx="1" fill="#242F49"><title>2026-06-06: 0 contributions</title></rect><rect class="motion-cell" style="--delay:0ms"  x="498" y="61" width="12" height="10" rx="1" fill="#242F49"><title>2026-06-07: 0 contributions</title></rect><rect class="motion-cell" style="--delay:35ms"  x="498" y="73" width="12" height="10" rx="1" fill="#242F49"><title>2026-06-08: 0 contributions</title></rect><rect class="motion-cell" style="--delay:70ms"  x="498" y="85" width="12" height="10" rx="1" fill="#242F49"><title>2026-06-09: 0 contributions</title></rect><rect class="motion-cell" style="--delay:105ms"  x="498" y="97" width="12" height="10" rx="1" fill="#242F49"><title>2026-06-10: 0 contributions</title></rect><rect class="motion-cell" style="--delay:140ms"  x="498" y="109" width="12" height="10" rx="1" fill="#242F49"><title>2026-06-11: 0 contributions</title></rect><rect class="motion-cell" style="--delay:175ms"  x="498" y="121" width="12" height="10" rx="1" fill="#242F49"><title>2026-06-12: 0 contributions</title></rect><rect class="motion-cell" style="--delay:210ms"  x="498" y="133" width="12" height="10" rx="1" fill="#242F49"><title>2026-06-13: 0 contributions</title></rect><rect class="motion-cell" style="--delay:245ms"  x="513" y="61" width="12" height="10" rx="1" fill="#242F49"><title>2026-06-14: 0 contributions</title></rect><rect class="motion-cell" style="--delay:280ms"  x="513" y="73" width="12" height="10" rx="1" fill="#242F49"><title>2026-06-15: 0 contributions</title></rect><rect class="motion-cell" style="--delay:315ms"  x="513" y="85" width="12" height="10" rx="1" fill="#242F49"><title>2026-06-16: 0 contributions</title></rect><rect class="motion-cell" style="--delay:350ms"  x="513" y="97" width="12" height="10" rx="1" fill="#242F49"><title>2026-06-17: 0 contributions</title></rect><rect class="motion-cell" style="--delay:385ms"  x="513" y="109" width="12" height="10" rx="1" fill="#242F49"><title>2026-06-18: 0 contributions</title></rect><rect class="motion-cell" style="--delay:420ms"  x="513" y="121" width="12" height="10" rx="1" fill="#242F49"><title>2026-06-19: 0 contributions</title></rect><rect class="motion-cell" style="--delay:455ms"  x="513" y="133" width="12" height="10" rx="1" fill="#242F49"><title>2026-06-20: 0 contributions</title></rect><rect class="motion-cell" style="--delay:490ms"  x="528" y="61" width="12" height="10" rx="1" fill="#242F49"><title>2026-06-21: 0 contributions</title></rect><rect class="motion-cell" style="--delay:525ms"  x="528" y="73" width="12" height="10" rx="1" fill="#242F49"><title>2026-06-22: 0 contributions</title></rect><rect class="motion-cell" style="--delay:560ms"  x="528" y="85" width="12" height="10" rx="1" fill="#242F49"><title>2026-06-23: 0 contributions</title></rect><rect class="motion-cell" style="--delay:595ms"  x="528" y="97" width="12" height="10" rx="1" fill="#242F49"><title>2026-06-24: 0 contributions</title></rect><rect class="motion-cell" style="--delay:0ms"  x="528" y="109" width="12" height="10" rx="1" fill="#242F49"><title>2026-06-25: 0 contributions</title></rect><rect class="motion-cell" style="--delay:35ms"  x="528" y="121" width="12" height="10" rx="1" fill="#242F49"><title>2026-06-26: 0 contributions</title></rect><rect class="motion-cell" style="--delay:70ms"  x="528" y="133" width="12" height="10" rx="1" fill="#242F49"><title>2026-06-27: 0 contributions</title></rect><rect class="motion-cell" style="--delay:105ms"  x="543" y="61" width="12" height="10" rx="1" fill="#242F49"><title>2026-06-28: 0 contributions</title></rect><rect class="motion-cell" style="--delay:140ms"  x="543" y="73" width="12" height="10" rx="1" fill="#242F49"><title>2026-06-29: 0 contributions</title></rect><rect class="motion-cell" style="--delay:175ms"  x="543" y="85" width="12" height="10" rx="1" fill="#242F49"><title>2026-06-30: 0 contributions</title></rect><text x="543" y="53" font-size="9" fill="#BDC8D8" >Jul</text><rect class="motion-cell" style="--delay:210ms"  x="543" y="97" width="12" height="10" rx="1" fill="#242F49"><title>2026-07-01: 0 contributions</title></rect><rect class="motion-cell" style="--delay:245ms"  x="543" y="109" width="12" height="10" rx="1" fill="#242F49"><title>2026-07-02: 0 contributions</title></rect><rect class="motion-cell" style="--delay:280ms"  x="543" y="121" width="12" height="10" rx="1" fill="#242F49"><title>2026-07-03: 0 contributions</title></rect><rect class="motion-cell" style="--delay:315ms"  x="543" y="133" width="12" height="10" rx="1" fill="#242F49"><title>2026-07-04: 0 contributions</title></rect><rect class="motion-cell" style="--delay:350ms"  x="558" y="61" width="12" height="10" rx="1" fill="#242F49"><title>2026-07-05: 0 contributions</title></rect><rect class="motion-cell" style="--delay:385ms"  x="558" y="73" width="12" height="10" rx="1" fill="#242F49"><title>2026-07-06: 0 contributions</title></rect><rect class="motion-cell" style="--delay:420ms"  x="558" y="85" width="12" height="10" rx="1" fill="#242F49"><title>2026-07-07: 0 contributions</title></rect><rect class="motion-cell" style="--delay:455ms"  x="558" y="97" width="12" height="10" rx="1" fill="#242F49"><title>2026-07-08: 0 contributions</title></rect><rect class="motion-cell" style="--delay:490ms"  x="558" y="109" width="12" height="10" rx="1" fill="#242F49"><title>2026-07-09: 0 contributions</title></rect><rect class="motion-cell" style="--delay:525ms"  x="558" y="121" width="12" height="10" rx="1" fill="#242F49"><title>2026-07-10: 0 contributions</title></rect><rect class="motion-cell" style="--delay:560ms"  x="558" y="133" width="12" height="10" rx="1" fill="#242F49"><title>2026-07-11: 0 contributions</title></rect><rect class="motion-cell" style="--delay:595ms"  x="573" y="61" width="12" height="10" rx="1" fill="#242F49"><title>2026-07-12: 0 contributions</title></rect><rect class="motion-cell" style="--delay:0ms"  x="573" y="73" width="12" height="10" rx="1" fill="#242F49"><title>2026-07-13: 0 contributions</title></rect><rect class="motion-cell" style="--delay:35ms"  x="573" y="85" width="12" height="10" rx="1" fill="#242F49"><title>2026-07-14: 0 contributions</title></rect><rect class="motion-cell" style="--delay:70ms"  x="573" y="97" width="12" height="10" rx="1" fill="#242F49"><title>2026-07-15: 0 contributions</title></rect><rect class="motion-cell" style="--delay:105ms"  x="573" y="109" width="12" height="10" rx="1" fill="#242F49"><title>2026-07-16: 0 contributions</title></rect><rect class="motion-cell" style="--delay:140ms"  x="573" y="121" width="12" height="10" rx="1" fill="#242F49"><title>2026-07-17: 0 contributions</title></rect><rect class="motion-cell" style="--delay:175ms"  x="573" y="133" width="12" height="10" rx="1" fill="#242F49"><title>2026-07-18: 0 contributions</title></rect><rect class="motion-cell" style="--delay:210ms"  x="588" y="61" width="12" height="10" rx="1" fill="#242F49"><title>2026-07-19: 0 contributions</title></rect><rect class="motion-cell" style="--delay:245ms"  x="588" y="73" width="12" height="10" rx="1" fill="#242F49"><title>2026-07-20: 0 contributions</title></rect><rect class="motion-cell" style="--delay:280ms"  x="588" y="85" width="12" height="10" rx="1" fill="#242F49"><title>2026-07-21: 0 contributions</title></rect><rect class="motion-cell" style="--delay:315ms"  x="588" y="97" width="12" height="10" rx="1" fill="#242F49"><title>2026-07-22: 0 contributions</title></rect><rect class="motion-cell" style="--delay:350ms"  x="588" y="109" width="12" height="10" rx="1" fill="#242F49"><title>2026-07-23: 0 contributions</title></rect><rect class="motion-cell" style="--delay:385ms"  x="588" y="121" width="12" height="10" rx="1" fill="#242F49"><title>2026-07-24: 0 contributions</title></rect><rect class="motion-cell" style="--delay:420ms"  x="588" y="133" width="12" height="10" rx="1" fill="#242F49"><title>2026-07-25: 0 contributions</title></rect><rect class="motion-cell" style="--delay:455ms"  x="603" y="61" width="12" height="10" rx="1" fill="#242F49"><title>2026-07-26: 0 contributions</title></rect><rect class="motion-cell" style="--delay:490ms"  x="603" y="73" width="12" height="10" rx="1" fill="#242F49"><title>2026-07-27: 0 contributions</title></rect><rect class="motion-cell" style="--delay:525ms"  x="603" y="85" width="12" height="10" rx="1" fill="#242F49"><title>2026-07-28: 0 contributions</title></rect><rect class="motion-cell" style="--delay:560ms"  x="603" y="97" width="12" height="10" rx="1" fill="#242F49"><title>2026-07-29: 0 contributions</title></rect><rect class="motion-cell" style="--delay:595ms"  x="603" y="109" width="12" height="10" rx="1" fill="#242F49"><title>2026-07-30: 0 contributions</title></rect><rect class="motion-cell" style="--delay:0ms"  x="603" y="121" width="12" height="10" rx="1" fill="#242F49"><title>2026-07-31: 0 contributions</title></rect><text x="603" y="53" font-size="9" fill="#BDC8D8" >Aug</text><rect class="motion-cell" style="--delay:35ms"  x="603" y="133" width="12" height="10" rx="1" fill="#242F49"><title>2026-08-01: 0 contributions</title></rect><rect class="motion-cell" style="--delay:70ms"  x="618" y="61" width="12" height="10" rx="1" fill="#242F49"><title>2026-08-02: 0 contributions</title></rect><rect class="motion-cell" style="--delay:105ms"  x="618" y="73" width="12" height="10" rx="1" fill="#242F49"><title>2026-08-03: 0 contributions</title></rect><rect class="motion-cell" style="--delay:140ms"  x="618" y="85" width="12" height="10" rx="1" fill="#242F49"><title>2026-08-04: 0 contributions</title></rect><rect class="motion-cell" style="--delay:175ms"  x="618" y="97" width="12" height="10" rx="1" fill="#242F49"><title>2026-08-05: 0 contributions</title></rect><rect class="motion-cell" style="--delay:210ms"  x="618" y="109" width="12" height="10" rx="1" fill="#242F49"><title>2026-08-06: 0 contributions</title></rect><rect class="motion-cell" style="--delay:245ms"  x="618" y="121" width="12" height="10" rx="1" fill="#242F49"><title>2026-08-07: 0 contributions</title></rect><rect class="motion-cell" style="--delay:280ms"  x="618" y="133" width="12" height="10" rx="1" fill="#242F49"><title>2026-08-08: 0 contributions</title></rect><rect class="motion-cell" style="--delay:315ms"  x="633" y="61" width="12" height="10" rx="1" fill="#242F49"><title>2026-08-09: 0 contributions</title></rect><rect class="motion-cell" style="--delay:350ms"  x="633" y="73" width="12" height="10" rx="1" fill="#242F49"><title>2026-08-10: 0 contributions</title></rect><rect class="motion-cell" style="--delay:385ms"  x="633" y="85" width="12" height="10" rx="1" fill="#242F49"><title>2026-08-11: 0 contributions</title></rect><rect class="motion-cell" style="--delay:420ms"  x="633" y="97" width="12" height="10" rx="1" fill="#242F49"><title>2026-08-12: 0 contributions</title></rect><rect class="motion-cell" style="--delay:455ms"  x="633" y="109" width="12" height="10" rx="1" fill="#242F49"><title>2026-08-13: 0 contributions</title></rect><rect class="motion-cell" style="--delay:490ms"  x="633" y="121" width="12" height="10" rx="1" fill="#242F49"><title>2026-08-14: 0 contributions</title></rect><rect class="motion-cell" style="--delay:525ms"  x="633" y="133" width="12" height="10" rx="1" fill="#242F49"><title>2026-08-15: 0 contributions</title></rect><rect class="motion-cell" style="--delay:560ms"  x="648" y="61" width="12" height="10" rx="1" fill="#242F49"><title>2026-08-16: 0 contributions</title></rect><rect class="motion-cell" style="--delay:595ms"  x="648" y="73" width="12" height="10" rx="1" fill="#242F49"><title>2026-08-17: 0 contributions</title></rect><rect class="motion-cell" style="--delay:0ms"  x="648" y="85" width="12" height="10" rx="1" fill="#242F49"><title>2026-08-18: 0 contributions</title></rect><rect class="motion-cell" style="--delay:35ms"  x="648" y="97" width="12" height="10" rx="1" fill="#242F49"><title>2026-08-19: 0 contributions</title></rect><rect class="motion-cell" style="--delay:70ms"  x="648" y="109" width="12" height="10" rx="1" fill="#242F49"><title>2026-08-20: 0 contributions</title></rect><rect class="motion-cell" style="--delay:105ms"  x="648" y="121" width="12" height="10" rx="1" fill="#242F49"><title>2026-08-21: 0 contributions</title></rect><rect class="motion-cell" style="--delay:140ms"  x="648" y="133" width="12" height="10" rx="1" fill="#242F49"><title>2026-08-22: 0 contributions</title></rect><rect class="motion-cell" style="--delay:175ms"  x="663" y="61" width="12" height="10" rx="1" fill="#242F49"><title>2026-08-23: 0 contributions</title></rect><rect class="motion-cell" style="--delay:210ms"  x="663" y="73" width="12" height="10" rx="1" fill="#242F49"><title>2026-08-24: 0 contributions</title></rect><rect class="motion-cell" style="--delay:245ms"  x="663" y="85" width="12" height="10" rx="1" fill="#242F49"><title>2026-08-25: 0 contributions</title></rect><rect class="motion-cell" style="--delay:280ms"  x="663" y="97" width="12" height="10" rx="1" fill="#242F49"><title>2026-08-26: 0 contributions</title></rect><rect class="motion-cell" style="--delay:315ms"  x="663" y="109" width="12" height="10" rx="1" fill="#242F49"><title>2026-08-27: 0 contributions</title></rect><rect class="motion-cell" style="--delay:350ms"  x="663" y="121" width="12" height="10" rx="1" fill="#242F49"><title>2026-08-28: 0 contributions</title></rect><rect class="motion-cell" style="--delay:385ms"  x="663" y="133" width="12" height="10" rx="1" fill="#242F49"><title>2026-08-29: 0 contributions</title></rect><rect class="motion-cell" style="--delay:420ms"  x="678" y="61" width="12" height="10" rx="1" fill="#242F49"><title>2026-08-30: 0 contributions</title></rect><rect class="motion-cell" style="--delay:455ms"  x="678" y="73" width="12" height="10" rx="1" fill="#242F49"><title>2026-08-31: 0 contributions</title></rect><text x="678" y="53" font-size="9" fill="#BDC8D8" >Sep</text><rect class="motion-cell" style="--delay:490ms"  x="678" y="85" width="12" height="10" rx="1" fill="#242F49"><title>2026-09-01: 0 contributions</title></rect><rect class="motion-cell" style="--delay:525ms"  x="678" y="97" width="12" height="10" rx="1" fill="#242F49"><title>2026-09-02: 0 contributions</title></rect><rect class="motion-cell" style="--delay:560ms"  x="678" y="109" width="12" height="10" rx="1" fill="#242F49"><title>2026-09-03: 0 contributions</title></rect><rect class="motion-cell" style="--delay:595ms"  x="678" y="121" width="12" height="10" rx="1" fill="#242F49"><title>2026-09-04: 0 contributions</title></rect><rect class="motion-cell" style="--delay:0ms"  x="678" y="133" width="12" height="10" rx="1" fill="#242F49"><title>2026-09-05: 0 contributions</title></rect><rect class="motion-cell" style="--delay:35ms"  x="693" y="61" width="12" height="10" rx="1" fill="#242F49"><title>2026-09-06: 0 contributions</title></rect><rect class="motion-cell" style="--delay:70ms"  x="693" y="73" width="12" height="10" rx="1" fill="#242F49"><title>2026-09-07: 0 contributions</title></rect><rect class="motion-cell" style="--delay:105ms"  x="693" y="85" width="12" height="10" rx="1" fill="#242F49"><title>2026-09-08: 0 contributions</title></rect><rect class="motion-cell" style="--delay:140ms"  x="693" y="97" width="12" height="10" rx="1" fill="#242F49"><title>2026-09-09: 0 contributions</title></rect><rect class="motion-cell" style="--delay:175ms"  x="693" y="109" width="12" height="10" rx="1" fill="#242F49"><title>2026-09-10: 0 contributions</title></rect><rect class="motion-cell" style="--delay:210ms"  x="693" y="121" width="12" height="10" rx="1" fill="#242F49"><title>2026-09-11: 0 contributions</title></rect><rect class="motion-cell" style="--delay:245ms"  x="693" y="133" width="12" height="10" rx="1" fill="#242F49"><title>2026-09-12: 0 contributions</title></rect><rect class="motion-cell" style="--delay:280ms"  x="708" y="61" width="12" height="10" rx="1" fill="#242F49"><title>2026-09-13: 0 contributions</title></rect><rect class="motion-cell" style="--delay:315ms"  x="708" y="73" width="12" height="10" rx="1" fill="#242F49"><title>2026-09-14: 0 contributions</title></rect><rect class="motion-cell" style="--delay:350ms"  x="708" y="85" width="12" height="10" rx="1" fill="#242F49"><title>2026-09-15: 0 contributions</title></rect><rect class="motion-cell" style="--delay:385ms"  x="708" y="97" width="12" height="10" rx="1" fill="#242F49"><title>2026-09-16: 0 contributions</title></rect><rect class="motion-cell" style="--delay:420ms"  x="708" y="109" width="12" height="10" rx="1" fill="#242F49"><title>2026-09-17: 0 contributions</title></rect><rect class="motion-cell" style="--delay:455ms"  x="708" y="121" width="12" height="10" rx="1" fill="#242F49"><title>2026-09-18: 0 contributions</title></rect><rect class="motion-cell" style="--delay:490ms"  x="708" y="133" width="12" height="10" rx="1" fill="#242F49"><title>2026-09-19: 0 contributions</title></rect><rect class="motion-cell" style="--delay:525ms"  x="723" y="61" width="12" height="10" rx="1" fill="#242F49"><title>2026-09-20: 0 contributions</title></rect><rect class="motion-cell" style="--delay:560ms"  x="723" y="73" width="12" height="10" rx="1" fill="#242F49"><title>2026-09-21: 0 contributions</title></rect><rect class="motion-cell" style="--delay:595ms"  x="723" y="85" width="12" height="10" rx="1" fill="#242F49"><title>2026-09-22: 0 contributions</title></rect><rect class="motion-cell" style="--delay:0ms"  x="723" y="97" width="12" height="10" rx="1" fill="#242F49"><title>2026-09-23: 0 contributions</title></rect><rect class="motion-cell" style="--delay:35ms"  x="723" y="109" width="12" height="10" rx="1" fill="#242F49"><title>2026-09-24: 0 contributions</title></rect><rect class="motion-cell" style="--delay:70ms"  x="723" y="121" width="12" height="10" rx="1" fill="#242F49"><title>2026-09-25: 0 contributions</title></rect><rect class="motion-cell" style="--delay:105ms"  x="723" y="133" width="12" height="10" rx="1" fill="#242F49"><title>2026-09-26: 0 contributions</title></rect><rect class="motion-cell" style="--delay:140ms"  x="738" y="61" width="12" height="10" rx="1" fill="#242F49"><title>2026-09-27: 0 contributions</title></rect><rect class="motion-cell" style="--delay:175ms"  x="738" y="73" width="12" height="10" rx="1" fill="#242F49"><title>2026-09-28: 0 contributions</title></rect><rect class="motion-cell" style="--delay:210ms"  x="738" y="85" width="12" height="10" rx="1" fill="#242F49"><title>2026-09-29: 0 contributions</title></rect><rect class="motion-cell" style="--delay:245ms"  x="738" y="97" width="12" height="10" rx="1" fill="#242F49"><title>2026-09-30: 0 contributions</title></rect><text x="738" y="53" font-size="9" fill="#BDC8D8" >Oct</text><rect class="motion-cell" style="--delay:280ms"  x="738" y="109" width="12" height="10" rx="1" fill="#242F49"><title>2026-10-01: 0 contributions</title></rect><rect class="motion-cell" style="--delay:315ms"  x="738" y="121" width="12" height="10" rx="1" fill="#242F49"><title>2026-10-02: 0 contributions</title></rect><rect class="motion-cell" style="--delay:350ms"  x="738" y="133" width="12" height="10" rx="1" fill="#242F49"><title>2026-10-03: 0 contributions</title></rect><rect class="motion-cell" style="--delay:385ms"  x="753" y="61" width="12" height="10" rx="1" fill="#242F49"><title>2026-10-04: 0 contributions</title></rect><rect class="motion-cell" style="--delay:420ms"  x="753" y="73" width="12" height="10" rx="1" fill="#242F49"><title>2026-10-05: 0 contributions</title></rect><rect class="motion-cell" style="--delay:455ms"  x="753" y="85" width="12" height="10" rx="1" fill="#242F49"><title>2026-10-06: 0 contributions</title></rect><rect class="motion-cell" style="--delay:490ms"  x="753" y="97" width="12" height="10" rx="1" fill="#242F49"><title>2026-10-07: 0 contributions</title></rect><rect class="motion-cell" style="--delay:525ms"  x="753" y="109" width="12" height="10" rx="1" fill="#242F49"><title>2026-10-08: 0 contributions</title></rect><rect class="motion-cell" style="--delay:560ms"  x="753" y="121" width="12" height="10" rx="1" fill="#242F49"><title>2026-10-09: 0 contributions</title></rect><rect class="motion-cell" style="--delay:595ms"  x="753" y="133" width="12" height="10" rx="1" fill="#242F49"><title>2026-10-10: 0 contributions</title></rect><rect class="motion-cell" style="--delay:0ms"  x="768" y="61" width="12" height="10" rx="1" fill="#242F49"><title>2026-10-11: 0 contributions</title></rect><rect class="motion-cell" style="--delay:35ms"  x="768" y="73" width="12" height="10" rx="1" fill="#242F49"><title>2026-10-12: 0 contributions</title></rect><rect class="motion-cell" style="--delay:70ms"  x="768" y="85" width="12" height="10" rx="1" fill="#242F49"><title>2026-10-13: 0 contributions</title></rect><rect class="motion-cell" style="--delay:105ms"  x="768" y="97" width="12" height="10" rx="1" fill="#242F49"><title>2026-10-14: 0 contributions</title></rect><rect class="motion-cell" style="--delay:140ms"  x="768" y="109" width="12" height="10" rx="1" fill="#384358"><title>2026-10-15: 2 contributions</title></rect><rect class="motion-cell" style="--delay:175ms"  x="768" y="121" width="12" height="10" rx="1" fill="#242F49"><title>2026-10-16: 0 contributions</title></rect><rect class="motion-cell" style="--delay:210ms"  x="768" y="133" width="12" height="10" rx="1" fill="#242F49"><title>2026-10-17: 0 contributions</title></rect><rect class="motion-cell" style="--delay:245ms"  x="783" y="61" width="12" height="10" rx="1" fill="#384358"><title>2026-10-18: 7 contributions</title></rect><rect class="motion-cell" style="--delay:280ms"  x="783" y="73" width="12" height="10" rx="1" fill="#384358"><title>2026-10-19: 2 contributions</title></rect><rect class="motion-cell" style="--delay:315ms"  x="783" y="85" width="12" height="10" rx="1" fill="#384358"><title>2026-10-20: 18 contributions</title></rect><rect class="motion-cell" style="--delay:350ms"  x="783" y="97" width="12" height="10" rx="1" fill="#384358"><title>2026-10-21: 5 contributions</title></rect><rect class="motion-cell" style="--delay:385ms"  x="783" y="109" width="12" height="10" rx="1" fill="#541A2E"><title>2026-10-22: 26 contributions</title></rect><rect class="motion-cell" style="--delay:420ms"  x="783" y="121" width="12" height="10" rx="1" fill="#242F49"><title>2026-10-23: 0 contributions</title></rect><rect class="motion-cell" style="--delay:455ms"  x="783" y="133" width="12" height="10" rx="1" fill="#242F49"><title>2026-10-24: 0 contributions</title></rect><rect class="motion-cell" style="--delay:490ms"  x="798" y="61" width="12" height="10" rx="1" fill="#384358"><title>2026-10-25: 16 contributions</title></rect><rect class="motion-cell" style="--delay:525ms"  x="798" y="73" width="12" height="10" rx="1" fill="#B51A2B"><title>2026-10-26: 47 contributions</title></rect><rect class="motion-cell" style="--delay:560ms"  x="798" y="85" width="12" height="10" rx="1" fill="#541A2E"><title>2026-10-27: 33 contributions</title></rect><rect class="motion-cell" style="--delay:595ms"  x="798" y="97" width="12" height="10" rx="1" fill="#384358"><title>2026-10-28: 1 contributions</title></rect><rect class="motion-cell" style="--delay:0ms"  x="798" y="109" width="12" height="10" rx="1" fill="#541A2E"><title>2026-10-29: 31 contributions</title></rect><rect class="motion-cell" style="--delay:35ms"  x="798" y="121" width="12" height="10" rx="1" fill="#242F49"><title>2026-10-30: 0 contributions</title></rect><rect class="motion-cell" style="--delay:70ms"  x="798" y="133" width="12" height="10" rx="1" fill="#242F49"><title>2026-10-31: 0 contributions</title></rect><text x="813" y="53" font-size="9" fill="#BDC8D8" >Nov</text><rect class="motion-cell" style="--delay:105ms"  x="813" y="61" width="12" height="10" rx="1" fill="#242F49"><title>2026-11-01: 0 contributions</title></rect><rect class="motion-cell" style="--delay:140ms"  x="813" y="73" width="12" height="10" rx="1" fill="#242F49"><title>2026-11-02: 0 contributions</title></rect><rect class="motion-cell" style="--delay:175ms"  x="813" y="85" width="12" height="10" rx="1" fill="#242F49"><title>2026-11-03: 0 contributions</title></rect><rect class="motion-cell" style="--delay:210ms"  x="813" y="97" width="12" height="10" rx="1" fill="#242F49"><title>2026-11-04: 0 contributions</title></rect><rect class="motion-cell" style="--delay:245ms"  x="813" y="109" width="12" height="10" rx="1" fill="#384358"><title>2026-11-05: 1 contributions</title></rect><rect class="motion-cell" style="--delay:280ms"  x="813" y="121" width="12" height="10" rx="1" fill="#242F49"><title>2026-11-06: 0 contributions</title></rect><rect class="motion-cell" style="--delay:315ms"  x="813" y="133" width="12" height="10" rx="1" fill="#242F49"><title>2026-11-07: 0 contributions</title></rect><rect class="motion-cell" style="--delay:350ms"  x="828" y="61" width="12" height="10" rx="1" fill="#242F49"><title>2026-11-08: 0 contributions</title></rect><rect class="motion-cell" style="--delay:385ms"  x="828" y="73" width="12" height="10" rx="1" fill="#242F49"><title>2026-11-09: 0 contributions</title></rect><rect class="motion-cell" style="--delay:420ms"  x="828" y="85" width="12" height="10" rx="1" fill="#242F49"><title>2026-11-10: 0 contributions</title></rect><rect class="motion-cell" style="--delay:455ms"  x="828" y="97" width="12" height="10" rx="1" fill="#242F49"><title>2026-11-11: 0 contributions</title></rect><rect class="motion-cell" style="--delay:490ms"  x="828" y="109" width="12" height="10" rx="1" fill="#242F49"><title>2026-11-12: 0 contributions</title></rect><rect class="motion-cell" style="--delay:525ms"  x="828" y="121" width="12" height="10" rx="1" fill="#242F49"><title>2026-11-13: 0 contributions</title></rect><rect class="motion-cell" style="--delay:560ms"  x="828" y="133" width="12" height="10" rx="1" fill="#384358"><title>2026-11-14: 13 contributions</title></rect><rect class="motion-cell" style="--delay:595ms"  x="843" y="61" width="12" height="10" rx="1" fill="#242F49"><title>2026-11-15: 0 contributions</title></rect><rect class="motion-cell" style="--delay:0ms"  x="843" y="73" width="12" height="10" rx="1" fill="#242F49"><title>2026-11-16: 0 contributions</title></rect><rect class="motion-cell" style="--delay:35ms"  x="843" y="85" width="12" height="10" rx="1" fill="#242F49"><title>2026-11-17: 0 contributions</title></rect><rect class="motion-cell" style="--delay:70ms"  x="843" y="97" width="12" height="10" rx="1" fill="#384358"><title>2026-11-18: 6 contributions</title></rect><rect class="motion-cell" style="--delay:105ms"  x="843" y="109" width="12" height="10" rx="1" fill="#FFA586"><title>2026-11-19: 72 contributions</title></rect><rect class="motion-cell" style="--delay:140ms"  x="843" y="121" width="12" height="10" rx="1" fill="#384358"><title>2026-11-20: 13 contributions</title></rect><text x="856" y="145" font-size="9" fill="#BDC8D8" >Less</text><rect x="882" y="136" width="10" height="10" fill="#242F49"/><rect x="894" y="136" width="10" height="10" fill="#384358"/><rect x="906" y="136" width="10" height="10" fill="#541A2E"/><rect x="918" y="136" width="10" height="10" fill="#B51A2B"/><rect x="930" y="136" width="10" height="10" fill="#FFA586"/><text x="949" y="145" font-size="9" fill="#BDC8D8" >More</text></g></svg>
